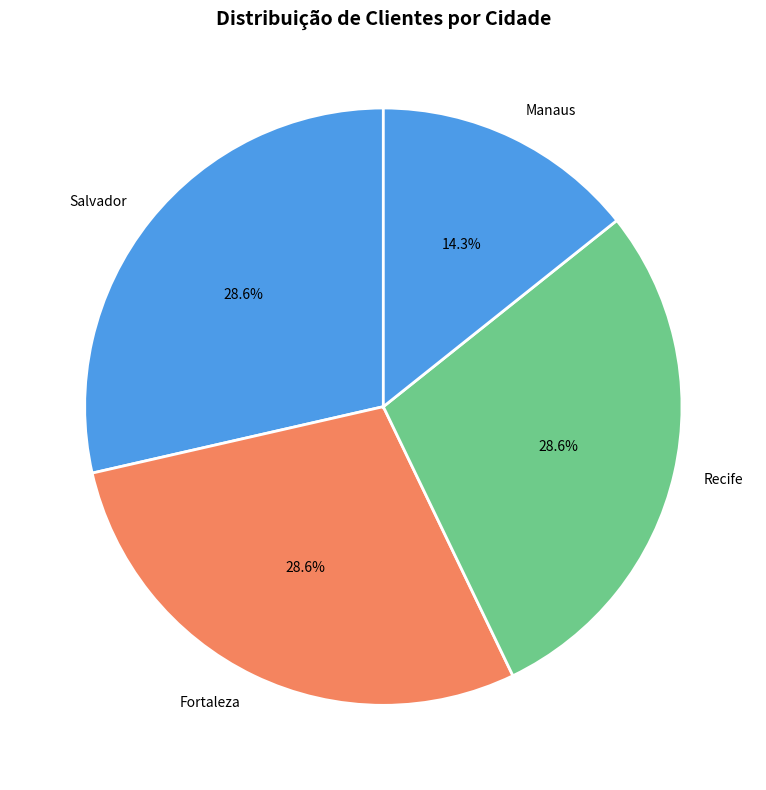
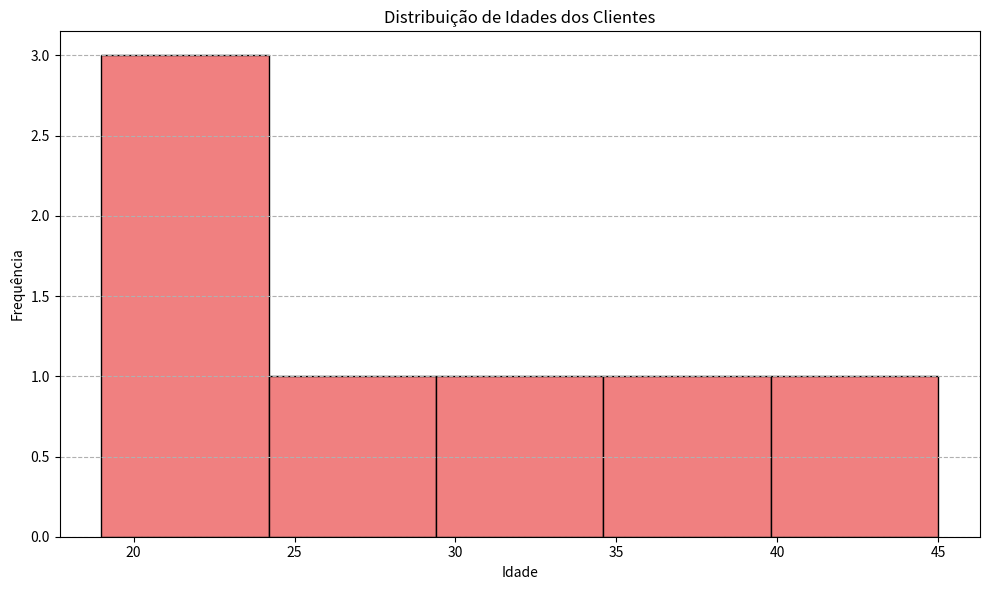

Here is the Python script that generated these plots, in order:

import pandas as pd
import matplotlib.pyplot as plt

# ============================================================
# Dados fictícios de clientes para visualização
# ============================================================

data = {
    "Nome": ["Luana", "Rafael", "Beatriz", "Thiago", "Mariana", "Caio", "Juliana"],
    "Idade": [24, 31, 19, 45, 28, 37, 22],
    "Cidade": [
        "Salvador", "Fortaleza", "Recife", "Salvador",
        "Fortaleza", "Manaus", "Recife"
    ],
    "Renda": [4200.00, 8500.00, 2800.00, 11000.00, 5300.00, 7100.00, 3600.00],
}

df_vis = pd.DataFrame(data)


# ============================================================
# Gráfico de Pizza: Distribuição de clientes por cidade
# ============================================================

# Conta quantos clientes há em cada cidade
contagem_cidades = df_vis["Cidade"].value_counts()

plt.figure(figsize=(8, 8))

plt.pie(
    contagem_cidades,                  # Valores (quantidades)
    labels=contagem_cidades.index,     # Nomes das fatias (cidades)
    autopct="%1.1f%%",                 # Exibe a porcentagem em cada fatia
    startangle=90,                     # Começa pelo topo (12h)
    colors=["#4C9BE8", "#F4845F", "#6ECB8A"],  # Cores personalizadas
    wedgeprops={"edgecolor": "white", "linewidth": 2},  # Borda branca entre fatias
)

plt.title("Distribuição de Clientes por Cidade", fontsize=14, fontweight="bold")
plt.tight_layout()
plt.savefig("clientes_por_cidade.png")  # Salva o gráfico como imagem
plt.show()                              # Exibe o gráfico


# ============================================================
# Histograma: Distribuição de idades
# ============================================================

plt.figure(figsize=(10, 6))

plt.hist(
    df_vis["Idade"],
    bins=5,
    color="lightcoral",
    edgecolor="black"
)

plt.title("Distribuição de Idades dos Clientes")
plt.xlabel("Idade")
plt.ylabel("Frequência")
plt.grid(axis="y", linestyle="--")
plt.tight_layout()
plt.savefig("distribuicao_idades.png")  # Salva o gráfico como imagem
plt.show()                              # Exibe o gráfico


print("Gráficos 'clientes_por_cidade.png' e 'distribuicao_idades.png' gerados.")
